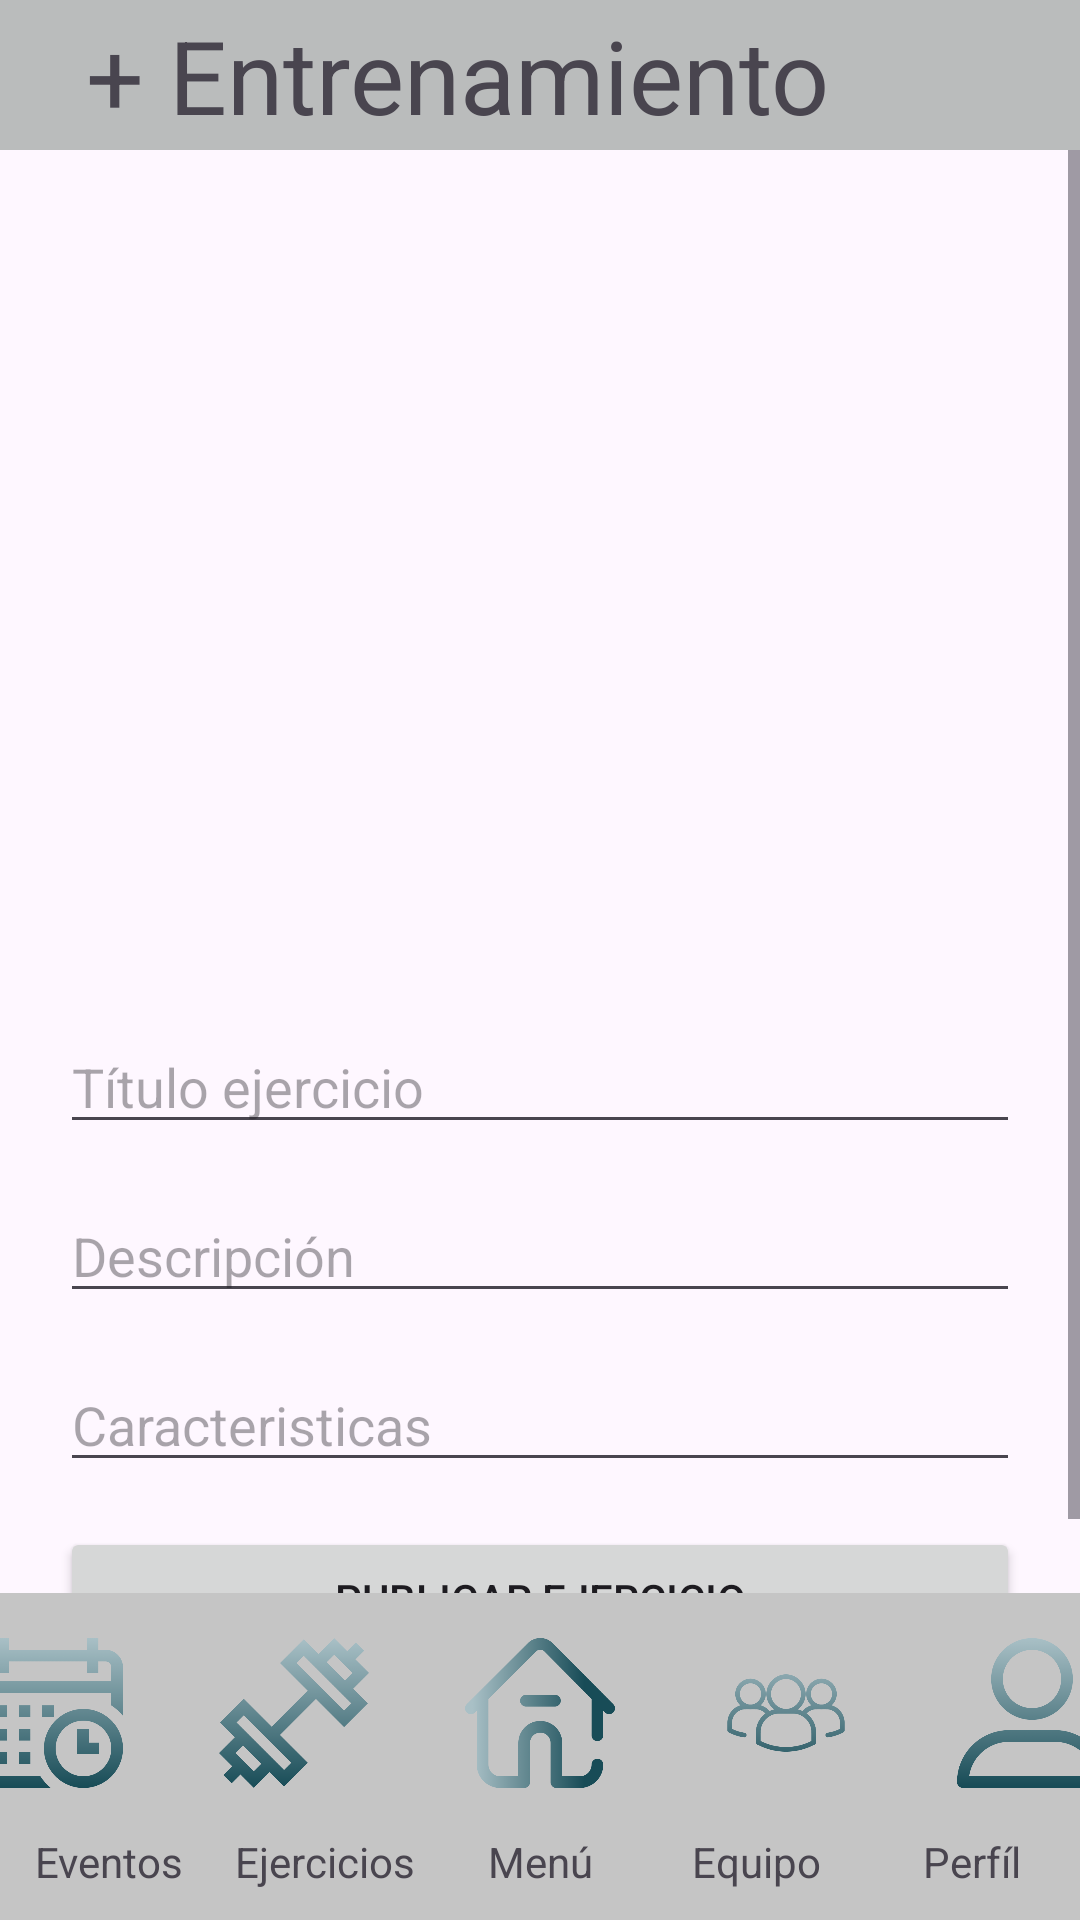

The Android layout XML behind this screen, and the referenced resources:
<!-- AndroidManifest.xml: application theme Theme.TMate -->
<!-- res/layout/activity_create_training.xml -->
<?xml version="1.0" encoding="utf-8"?>
<androidx.constraintlayout.widget.ConstraintLayout xmlns:android="http://schemas.android.com/apk/res/android"
    xmlns:app="http://schemas.android.com/apk/res-auto"
    xmlns:tools="http://schemas.android.com/tools"
    android:layout_width="match_parent"
    android:layout_height="match_parent"
    android:layout_gravity="left"
    tools:context=".CreateTrainingActivity">

    <LinearLayout
        android:id="@+id/linearLayout2"
        android:layout_width="match_parent"
        android:layout_height="wrap_content"
        android:background="#BABCBC"
        android:orientation="horizontal"
        app:layout_constraintEnd_toEndOf="parent"
        app:layout_constraintStart_toStartOf="parent"
        app:layout_constraintTop_toTopOf="parent">

        <TextView
            android:id="@+id/tv_create_event_tittle"
            android:layout_width="wrap_content"
            android:layout_height="match_parent"
            android:layout_weight="1"
            android:gravity="center"
            android:text="+ Entrenamiento"
            android:textSize="34sp" />

        <ImageView
            android:id="@+id/img_logout"
            android:layout_width="55dp"
            android:layout_height="50dp"
            android:layout_weight="0"
            android:src="@drawable/ic_launcher_foreground" />

    </LinearLayout>

    <ScrollView
        android:layout_width="0dp"
        android:layout_height="0dp"
        app:layout_constraintBottom_toTopOf="@+id/tableLayout2"
        app:layout_constraintEnd_toEndOf="parent"
        app:layout_constraintStart_toStartOf="parent"
        app:layout_constraintTop_toBottomOf="@+id/linearLayout2">

        <LinearLayout
            android:id="@+id/linearLayout3"
            android:layout_width="match_parent"
            android:layout_height="wrap_content"
            android:layout_margin="20dp"
            android:gravity="center_vertical"
            android:orientation="vertical">

            <ImageView
                android:id="@+id/img_goback"
                android:layout_width="80dp"
                android:layout_height="80dp"
                android:layout_gravity="top|left"
                tools:srcCompat="@drawable/ic_launcher_foreground" />

            <ImageView
                android:id="@+id/img_create_exercise"
                android:layout_width="150dp"
                android:layout_height="150dp"
                android:layout_gravity="center"
                android:layout_marginVertical="20dp"
                android:src="@drawable/ic_launcher_foreground" />

            <EditText
                android:id="@+id/ed_text_titulo"
                android:layout_width="match_parent"
                android:layout_height="wrap_content"
                android:layout_marginBottom="15dp"
                android:ems="10"
                android:hint="Título ejercicio"
                android:inputType="text" />

            <EditText
                android:id="@+id/ed_text_descripcion"
                android:layout_width="match_parent"
                android:layout_height="wrap_content"
                android:layout_marginBottom="15dp"
                android:ems="10"
                android:gravity="start|top"
                android:hint="Descripción"
                android:inputType="textMultiLine" />

            <EditText
                android:id="@+id/ed_text_caracteristicas"
                android:layout_width="match_parent"
                android:layout_height="wrap_content"
                android:layout_marginBottom="15dp"
                android:ems="10"
                android:gravity="start|top"
                android:hint="Caracteristicas"
                android:inputType="textMultiLine" />

            <Button
                android:id="@+id/btn_generate_event"
                android:layout_width="match_parent"
                android:layout_height="wrap_content"
                android:onClick="clickGuardarEjercicio"
                android:text="Publicar Ejercicio" />

        </LinearLayout>
    </ScrollView>

    <TableLayout
        android:id="@+id/tableLayout2"
        android:layout_width="match_parent"
        android:layout_height="wrap_content"
        android:layout_weight="0"
        android:background="#C5C5C5"
        android:gravity="center"
        app:layout_constraintBottom_toBottomOf="parent"
        app:layout_constraintEnd_toEndOf="parent"
        app:layout_constraintStart_toStartOf="parent">

        <TableRow
            android:layout_width="match_parent"
            android:layout_height="wrap_content"
            android:gravity="center">

            <ImageView
                android:id="@+id/img_events_foot"
                android:layout_width="50dp"
                android:layout_height="50dp"
                android:layout_marginHorizontal="16dp"
                android:layout_marginVertical="15dp"
                android:layout_weight="0"
                android:src="@drawable/calendario" />

            <ImageView
                android:id="@+id/img_trainings_foot"
                android:layout_width="50dp"
                android:layout_height="50dp"
                android:layout_marginHorizontal="16dp"
                android:layout_marginVertical="15dp"
                android:layout_weight="0"
                android:src="@drawable/pesa" />

            <ImageView
                android:id="@+id/img_home_foot"
                android:layout_width="50dp"
                android:layout_height="50dp"
                android:layout_marginHorizontal="16dp"
                android:layout_marginVertical="15dp"
                android:layout_weight="0"
                android:src="@drawable/casa_de_perro" />

            <ImageView
                android:id="@+id/img_myteam_foot"
                android:layout_width="50dp"
                android:layout_height="50dp"
                android:layout_marginHorizontal="16dp"
                android:layout_marginVertical="15dp"
                android:layout_weight="0"
                android:src="@drawable/grupo" />

            <ImageView
                android:id="@+id/img_profile_foot"
                android:layout_width="50dp"
                android:layout_height="50dp"
                android:layout_marginHorizontal="16dp"
                android:layout_marginVertical="15dp"
                android:layout_weight="0"
                android:src="@drawable/usuario" />
        </TableRow>

        <TableRow
            android:layout_width="match_parent"
            android:layout_height="match_parent">

            <TextView
                android:id="@+id/textView9"
                android:layout_width="match_parent"
                android:layout_height="wrap_content"
                android:layout_marginBottom="10dp"
                android:layout_weight="1"
                android:gravity="center"
                android:text="Eventos" />

            <TextView
                android:id="@+id/textView10"
                android:layout_width="match_parent"
                android:layout_height="wrap_content"
                android:layout_marginBottom="10dp"
                android:layout_weight="1"
                android:gravity="center"
                android:text="Ejercicios" />

            <TextView
                android:id="@+id/textView11"
                android:layout_width="match_parent"
                android:layout_height="wrap_content"
                android:layout_marginBottom="10dp"
                android:layout_weight="1"
                android:gravity="center"
                android:text="Menú" />

            <TextView
                android:id="@+id/textView12"
                android:layout_width="match_parent"
                android:layout_height="wrap_content"
                android:layout_marginBottom="10dp"
                android:layout_weight="1"
                android:gravity="center"
                android:text="Equipo" />

            <TextView
                android:id="@+id/textView13"
                android:layout_width="match_parent"
                android:layout_height="wrap_content"
                android:layout_marginBottom="10dp"
                android:layout_weight="1"
                android:gravity="center"
                android:text="Perfíl" />
        </TableRow>
    </TableLayout>

</androidx.constraintlayout.widget.ConstraintLayout>
<!-- resources referenced by this layout -->
<resources>
  <!-- drawable calendario: png bitmap (drawable, 35885 bytes) -->
  <!-- drawable casa_de_perro: png bitmap (drawable, 39694 bytes) -->
  <!-- drawable grupo: png bitmap (drawable, 46553 bytes) -->
  <!-- drawable pesa: png bitmap (drawable, 33839 bytes) -->
  <!-- drawable usuario: png bitmap (drawable, 39818 bytes) -->
  <style name="Theme.TMate" parent="Base.Theme.TMate" />
  <style name="Base.Theme.TMate" parent="Theme.Material3.DayNight.NoActionBar">
          
          <item name="colorPrimary">@color/fourth</item>
      </style>
  <color name="fourth">#005F75</color>
</resources>
